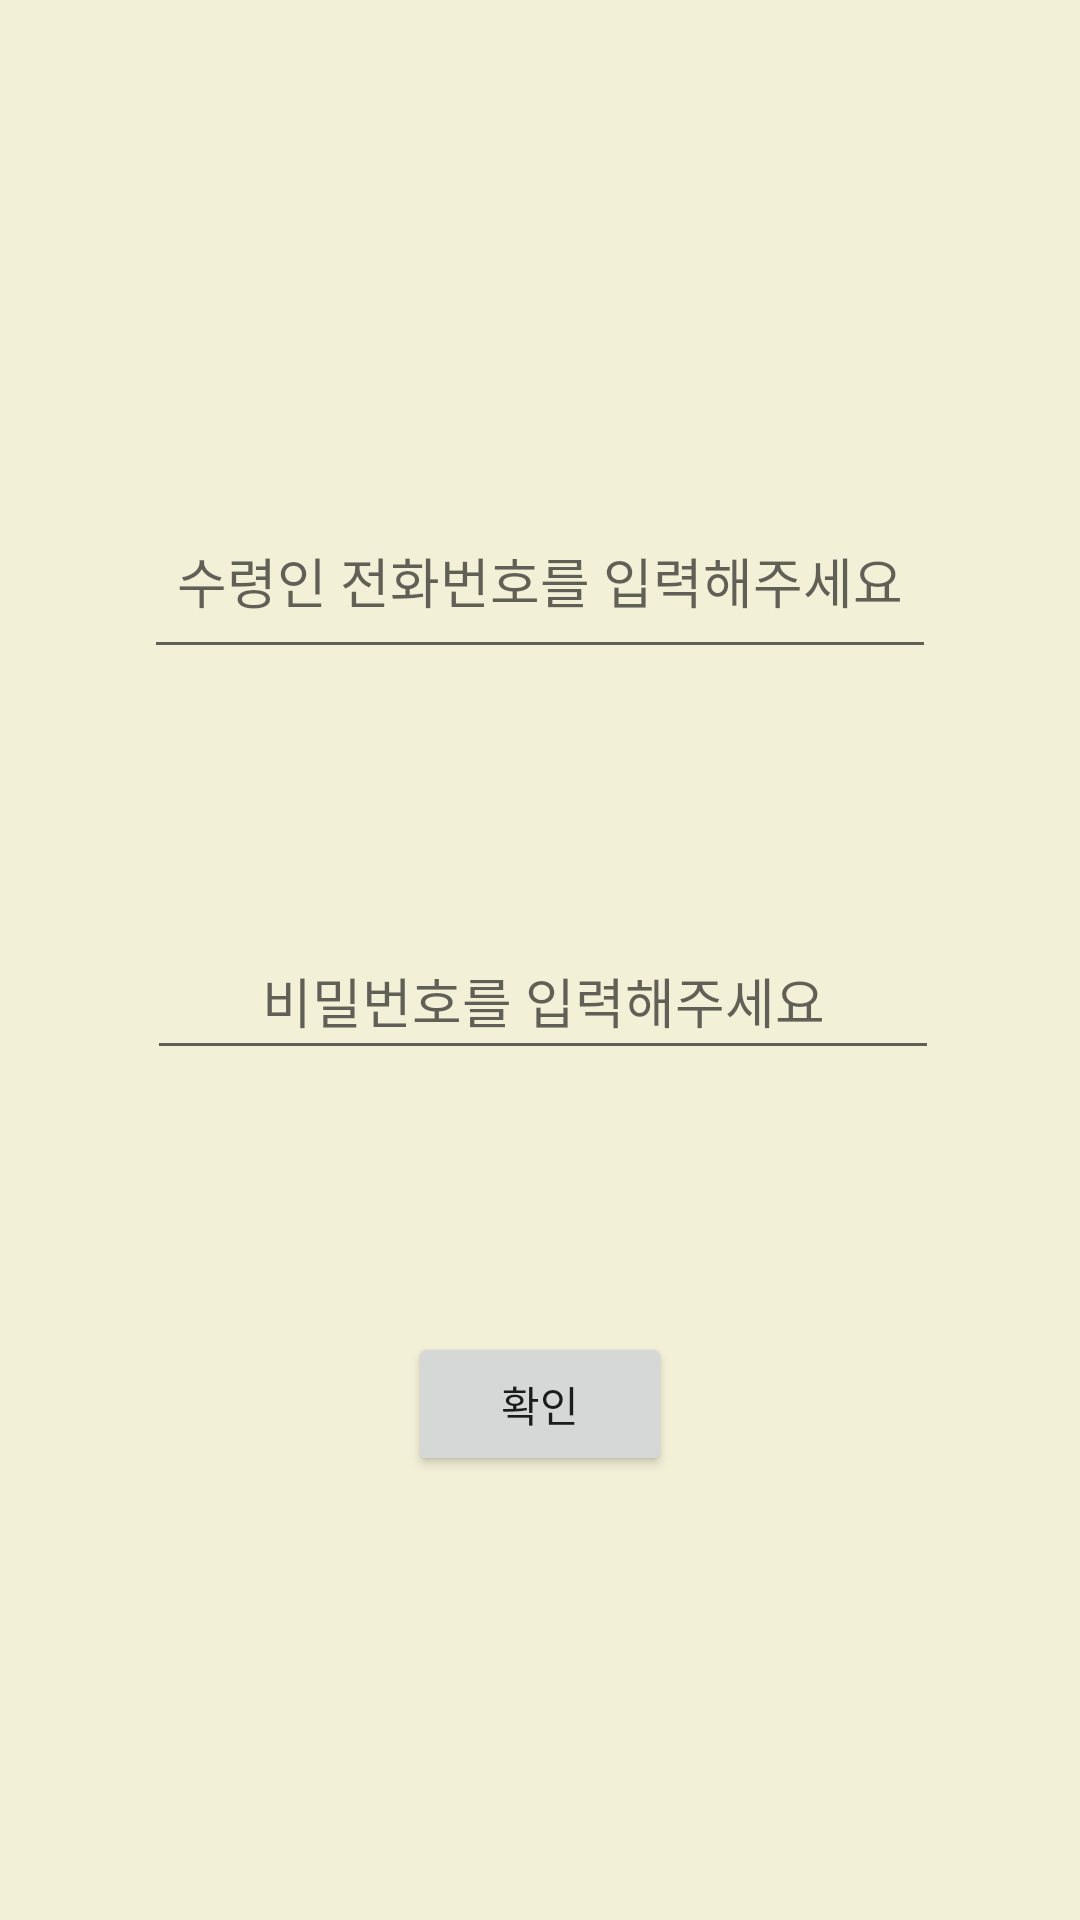

Write the Android layout XML for this screen, with the resource values it uses.
<!-- AndroidManifest.xml: application theme AppTheme.NoActionBar -->
<!-- res/layout/activity_delivery_main.xml -->
<?xml version="1.0" encoding="utf-8"?>
<android.support.constraint.ConstraintLayout xmlns:android="http://schemas.android.com/apk/res/android"
    xmlns:app="http://schemas.android.com/apk/res-auto"
    xmlns:tools="http://schemas.android.com/tools"
    android:layout_width="match_parent"
    android:layout_height="match_parent"
    android:background="#f2f0d7"
    tools:context="com.example.owner.deliverybox.deliveryMain">


  <EditText
      android:id="@+id/id_text"
      android:layout_width="264dp"
      android:layout_height="62dp"
      android:layout_marginBottom="8dp"
      android:layout_marginEnd="8dp"
      android:layout_marginStart="8dp"
      android:layout_marginTop="8dp"
      android:digits="0123456789"
      android:gravity="center"
      android:hint="수령인 전화번호를 입력해주세요"
      android:inputType="text"
      android:singleLine="true"
      app:layout_constraintBottom_toTopOf="@+id/btn_start"
      app:layout_constraintEnd_toEndOf="parent"
      app:layout_constraintStart_toStartOf="parent"
      app:layout_constraintTop_toTopOf="parent"
      app:layout_constraintVertical_bias="0.418" />

  <EditText
      android:id="@+id/pw_text"
      android:layout_width="264dp"
      android:layout_height="49dp"
      android:layout_marginBottom="8dp"
      android:layout_marginEnd="8dp"
      android:layout_marginStart="8dp"
      android:layout_marginTop="8dp"
      android:digits="0123456789"
      android:gravity="center"
      android:hint="비밀번호를 입력해주세요"
      android:inputType="textPassword"
      android:singleLine="true"
      app:layout_constraintBottom_toTopOf="@+id/btn_start"
      app:layout_constraintEnd_toEndOf="parent"
      app:layout_constraintHorizontal_bias="0.512"
      app:layout_constraintStart_toStartOf="parent"
      app:layout_constraintTop_toBottomOf="@+id/id_text"
      app:layout_constraintVertical_bias="0.491" />

  <Button
      android:id="@+id/btn_start"
      android:layout_width="wrap_content"
      android:layout_height="wrap_content"
      android:layout_marginBottom="8dp"

      android:layout_marginEnd="8dp"
      android:layout_marginStart="8dp"
      android:layout_marginTop="8dp"
      android:text="확인"

      app:layout_constraintBottom_toBottomOf="parent"
      app:layout_constraintEnd_toEndOf="parent"
      app:layout_constraintStart_toStartOf="parent"
      app:layout_constraintTop_toTopOf="parent"
      app:layout_constraintVertical_bias="0.757"

      />




</android.support.constraint.ConstraintLayout>
<!-- resources referenced by this layout -->
<resources>
  <style name="AppTheme.NoActionBar">
          <item name="windowActionBar">false</item>
          <item name="windowNoTitle">true</item>
      </style>
</resources>
